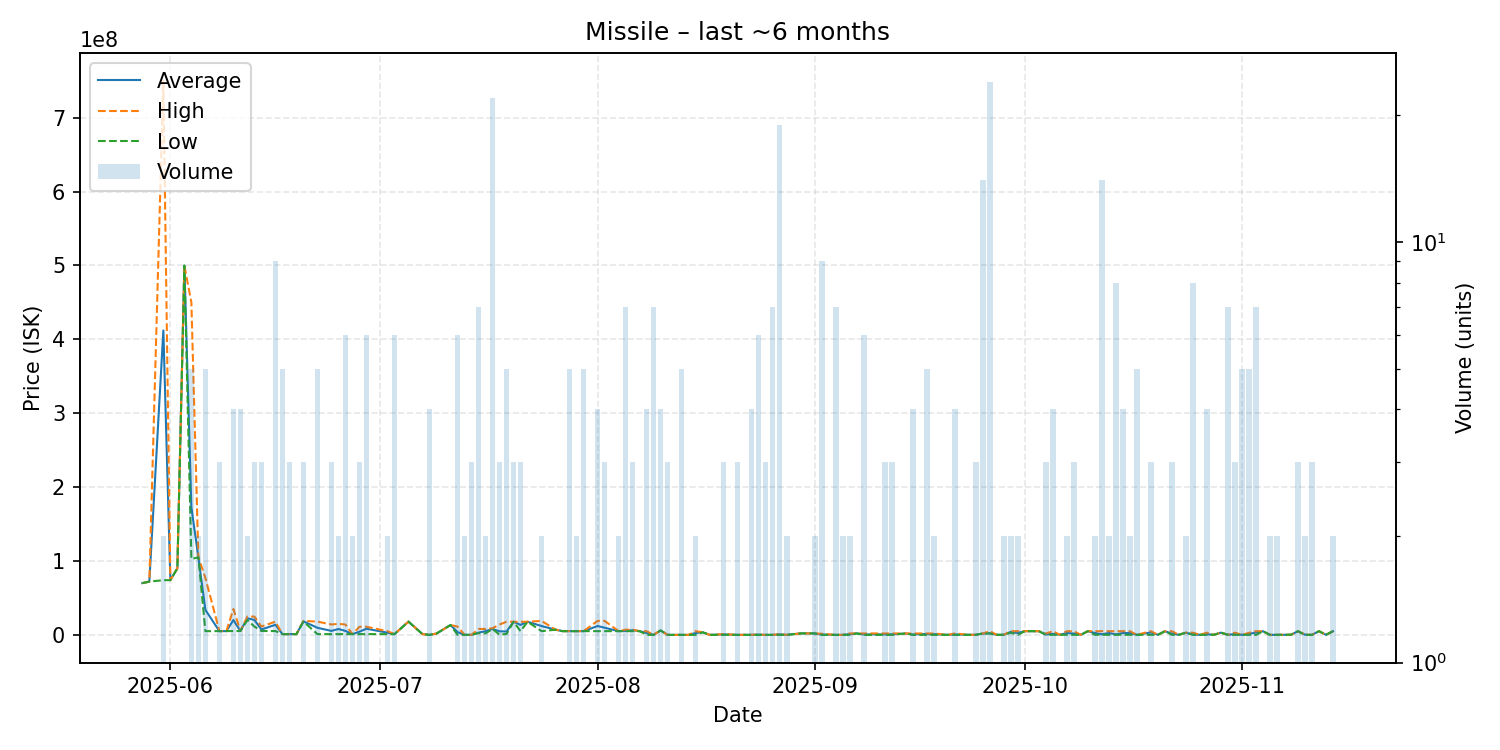

The data file committed next to this chart (first rows):
date, average, highest, lowest, order_count, volume
2025-05-28, 70040000, 70040000, 70040000, 1, 1
2025-05-29, 72110000, 72110000, 72110000, 1, 1
2025-05-31, 412015000, 750000000, 74030000, 2, 2
2025-06-01, 74030000, 74030000, 74030000, 1, 1
2025-06-02, 90060000, 90060000, 90060000, 1, 1
2025-06-03, 499800000, 499800000, 499800000, 1, 1
2025-06-04, 172620000, 450000000, 102750000, 5, 5
2025-06-05, 105050000, 105100000, 105000000, 2, 2
2025-06-06, 33833800, 77080000, 5002000, 5, 5
2025-06-08, 5061667, 5066500, 5052000, 3, 3
2025-06-09, 5067000, 5067000, 5067000, 1, 1
2025-06-10, 20098750, 34995000, 5202500, 4, 4
2025-06-11, 5237500, 5242500, 5232500, 4, 4
2025-06-12, 22380000, 24760000, 20000000, 2, 2
2025-06-13, 20253333, 24745000, 11270000, 3, 3
2025-06-14, 7256667, 11260000, 5255000, 3, 3
2025-06-16, 13656667, 17855000, 5155000, 9, 9
2025-06-17, 1000600, 1001000, 1000000, 4, 5
2025-06-18, 1001333, 1002000, 1001000, 3, 3
2025-06-19, 1002000, 1002000, 1002000, 1, 1
2025-06-20, 18296667, 18900000, 17995000, 3, 3
2025-06-22, 9601200, 17990000, 1008000, 5, 5
2025-06-24, 5342000, 14010000, 1008000, 3, 3
2025-06-25, 7984000, 14960000, 1008000, 2, 2
2025-06-26, 5328500, 13970000, 1008000, 4, 6
2025-06-27, 1007000, 1007000, 1007000, 2, 2
2025-06-28, 4332333, 10980000, 1008500, 3, 3
2025-06-29, 8325167, 10995000, 1010500, 6, 6
2025-07-02, 3005000, 5000000, 1010000, 2, 2
2025-07-03, 1008500, 1010000, 1007000, 5, 6
2025-07-05, 17940000, 17940000, 17940000, 1, 1
2025-07-07, 1005000, 1005000, 1005000, 1, 1
2025-07-08, 132.6, 132.6, 132.6, 2, 4
2025-07-09, 1780000, 1780000, 1780000, 1, 1
2025-07-11, 13350000, 13350000, 13350000, 1, 1
2025-07-12, 3774243, 11169500, 76610, 5, 6
2025-07-13, 76660, 76670, 76650, 2, 2
2025-07-14, 76717, 76730, 76710, 2, 3
2025-07-15, 2995390, 7992000, 2400000, 6, 7
2025-07-16, 4995000, 7990000, 2000000, 2, 2
2025-07-17, 8025864, 9000000, 7978000, 10, 22
2025-07-18, 4766867, 14000000, 150300, 2, 3
2025-07-19, 4618520, 17790000, 1325650, 4, 5
2025-07-20, 17723333, 17730000, 17720000, 3, 3
2025-07-21, 13488333, 17730000, 5005000, 3, 3
2025-07-22, 17800000, 17800000, 17800000, 1, 1
2025-07-24, 11973000, 18930000, 5016000, 2, 2
2025-07-26, 7027000, 7027000, 7027000, 1, 1
2025-07-27, 5054000, 5054000, 5054000, 1, 1
2025-07-28, 5057600, 5058500, 5057000, 4, 5
2025-07-29, 5059000, 5059000, 5059000, 1, 2
2025-07-30, 5058000, 5059000, 5056500, 3, 5
2025-08-01, 11986500, 18925000, 5048000, 3, 4
2025-08-02, 9682333, 18950000, 5048500, 3, 3
2025-08-04, 5048000, 5048000, 5048000, 1, 2
2025-08-05, 5321429, 7000000, 5048000, 6, 7
2025-08-06, 6335333, 6999500, 5007000, 3, 3
2025-08-07, 5007000, 5007000, 5007000, 1, 1
2025-08-08, 2503500, 5007000, 0.01, 2, 4
2025-08-09, 37143, 260000, 0.01, 3, 7
... 84 more rows
